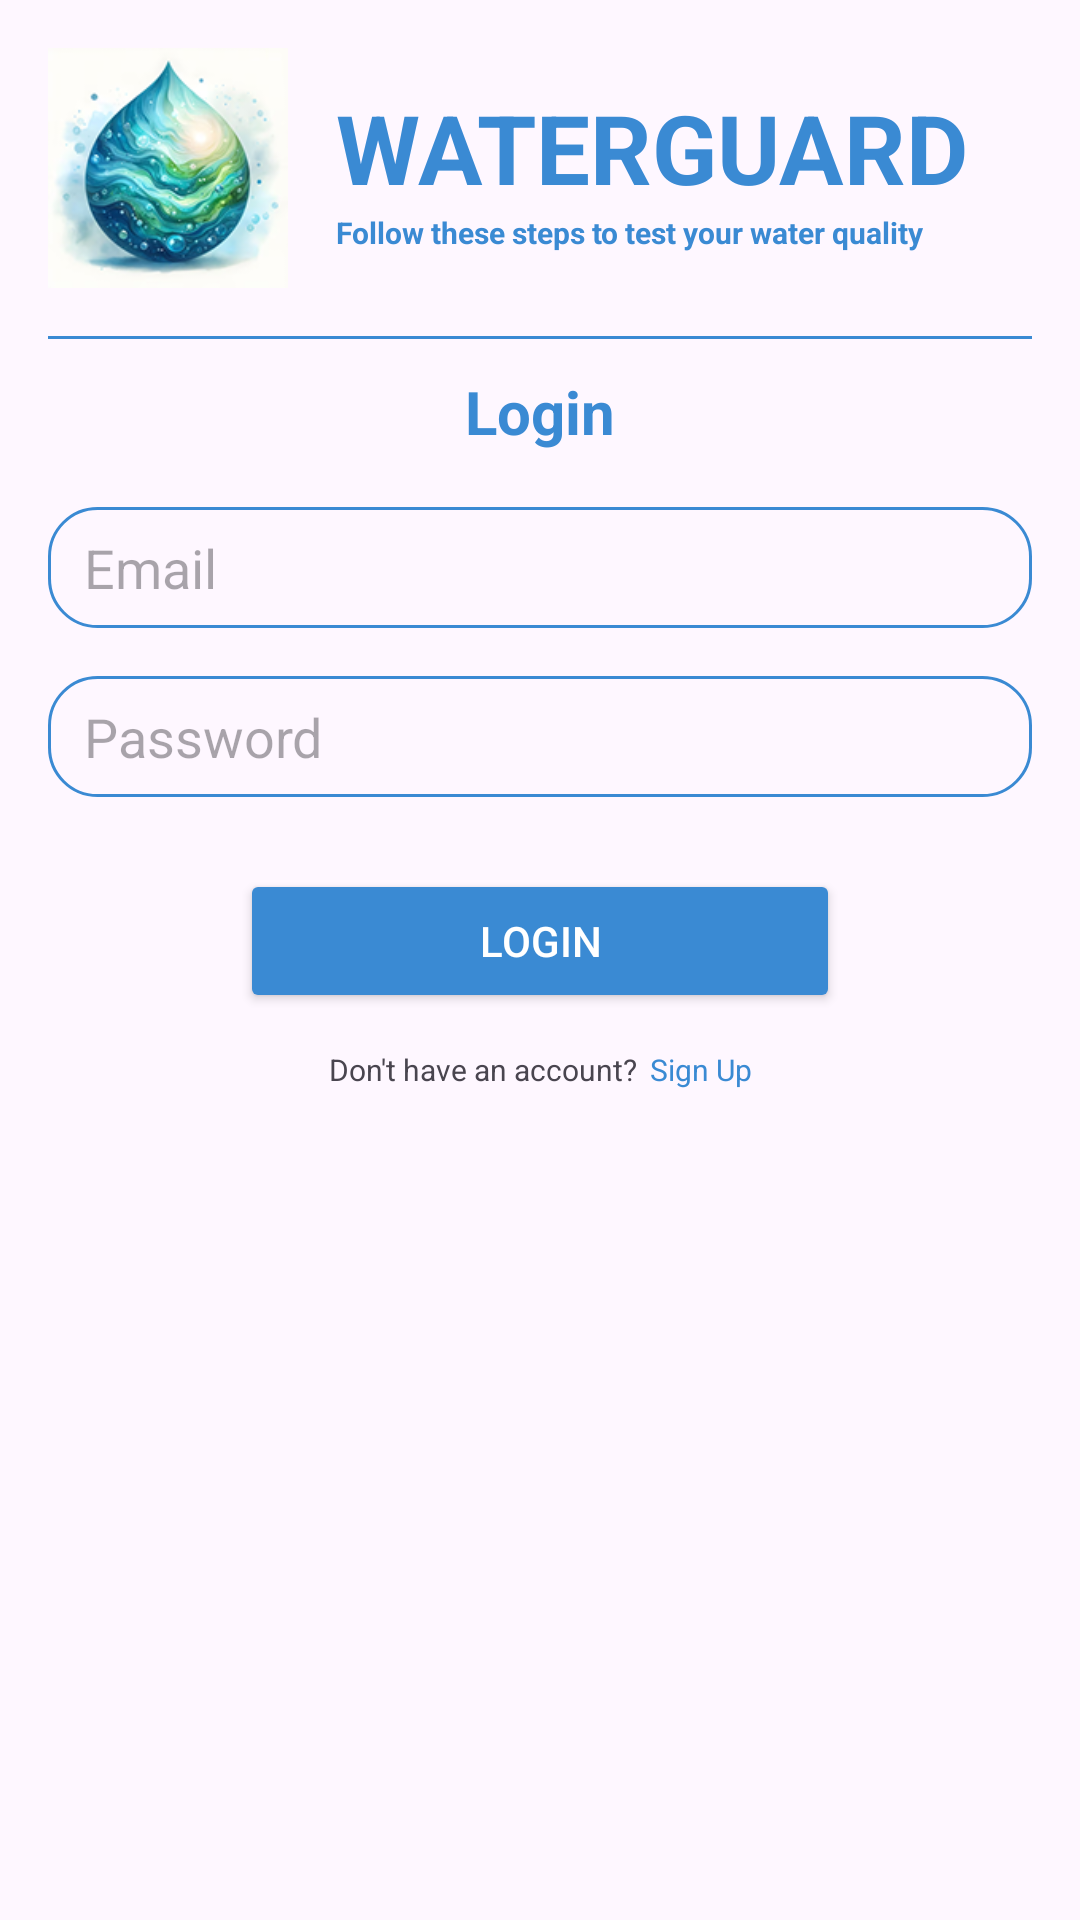

Write the Android layout XML for this screen, with the resource values it uses.
<!-- AndroidManifest.xml: application theme Theme.WaterGuard -->
<!-- res/layout/activity_login.xml -->
<?xml version="1.0" encoding="utf-8"?>
<androidx.constraintlayout.widget.ConstraintLayout xmlns:android="http://schemas.android.com/apk/res/android"
    xmlns:app="http://schemas.android.com/apk/res-auto"
    xmlns:tools="http://schemas.android.com/tools"
    android:id="@+id/main"
    android:layout_width="match_parent"
    android:layout_height="match_parent"
    android:fitsSystemWindows="true"
    tools:context=".MainActivity">

    <ImageView
        android:id="@+id/iv_logo"
        android:layout_width="80dp"
        android:layout_height="80dp"
        android:src="@drawable/logo"
        android:layout_margin="16dp"
        android:layout_marginTop="?attr/actionBarSize"
        app:layout_constraintTop_toTopOf="parent"
        app:layout_constraintStart_toStartOf="parent"/>

    <TextView
        android:id="@+id/tv_title"
        android:layout_width="wrap_content"
        android:layout_height="wrap_content"
        android:text="WATERGUARD"
        android:textColor="@color/primary"
        android:textStyle="bold"
        android:textSize="32sp"
        app:layout_constraintVertical_chainStyle="packed"
        android:layout_marginStart="16dp"
        app:layout_constraintTop_toTopOf="@id/iv_logo"
        app:layout_constraintStart_toEndOf="@id/iv_logo"
        app:layout_constraintBottom_toTopOf="@id/tv_subtitle"/>

    <TextView
        android:id="@+id/tv_subtitle"
        android:layout_width="wrap_content"
        android:layout_height="wrap_content"
        android:text="@string/test_instructions"
        android:textColor="@color/primary"
        android:textStyle="bold"
        android:textSize="10sp"
        android:layout_marginStart="16dp"
        app:layout_constraintTop_toBottomOf="@id/tv_title"
        app:layout_constraintStart_toEndOf="@id/iv_logo"
        app:layout_constraintBottom_toBottomOf="@id/iv_logo"/>

    <View
        android:id="@+id/divider"
        android:layout_width="match_parent"
        android:layout_height="1dp"
        android:layout_margin="16dp"
        android:background="@color/primary"
        app:layout_constraintStart_toStartOf="parent"
        app:layout_constraintEnd_toEndOf="parent"
        app:layout_constraintTop_toBottomOf="@id/iv_logo" />

    <ImageView
        android:id="@+id/iv_back"
        android:layout_width="16dp"
        android:layout_height="16dp"
        android:src="@drawable/ic_arrow_back"
        android:layout_margin="16dp"
        app:layout_constraintTop_toBottomOf="@id/divider"
        app:layout_constraintStart_toStartOf="parent" />

    <TextView
        android:layout_width="wrap_content"
        android:layout_height="wrap_content"
        android:text="@string/login"
        android:textSize="20sp"
        android:textColor="@color/primary"
        android:textStyle="bold"
        app:layout_constraintStart_toStartOf="parent"
        app:layout_constraintEnd_toEndOf="parent"
        app:layout_constraintTop_toTopOf="@id/iv_back"
        app:layout_constraintBottom_toBottomOf="@id/iv_back"/>

    <EditText
        android:id="@+id/et_email"
        android:layout_width="match_parent"
        android:layout_height="wrap_content"
        android:layout_marginHorizontal="16dp"
        android:layout_marginTop="24dp"
        android:paddingVertical="8dp"
        android:paddingHorizontal="12dp"
        android:hint="@string/email"
        android:background="@drawable/background_edittext"
        app:layout_constraintTop_toBottomOf="@id/iv_back" />

    <EditText
        android:id="@+id/et_password"
        android:layout_width="match_parent"
        android:layout_height="wrap_content"
        android:layout_marginHorizontal="16dp"
        android:layout_marginTop="16dp"
        android:paddingVertical="8dp"
        android:paddingHorizontal="12dp"
        android:inputType="textPassword"
        android:hint="@string/password"
        android:background="@drawable/background_edittext"
        app:layout_constraintTop_toBottomOf="@id/et_email" />

    <Button
        android:id="@+id/btn_login"
        android:layout_width="200dp"
        android:layout_height="wrap_content"
        android:layout_marginTop="24dp"
        android:text="@string/login"
        android:backgroundTint="@color/primary"
        android:textColor="@color/white"
        app:layout_constraintTop_toBottomOf="@id/et_password"
        app:layout_constraintStart_toStartOf="parent"
        app:layout_constraintEnd_toEndOf="parent" />

    <TextView
        android:id="@+id/tv_dont_have_account"
        android:layout_width="wrap_content"
        android:layout_height="wrap_content"
        android:text="@string/dont_have_account"
        android:layout_marginTop="12dp"
        android:textSize="10sp"
        app:layout_constraintHorizontal_chainStyle="packed"
        app:layout_constraintTop_toBottomOf="@id/btn_login"
        app:layout_constraintStart_toStartOf="parent"
        app:layout_constraintEnd_toStartOf="@id/tv_sign_up"/>

    <TextView
        android:id="@+id/tv_sign_up"
        android:layout_width="wrap_content"
        android:layout_height="wrap_content"
        android:text="@string/sign_up"
        android:textColor="@color/primary"
        android:textSize="10sp"
        android:layout_marginStart="4dp"
        android:layout_marginTop="12dp"
        app:layout_constraintTop_toBottomOf="@id/btn_login"
        app:layout_constraintEnd_toEndOf="parent"
        app:layout_constraintStart_toEndOf="@id/tv_dont_have_account"/>

</androidx.constraintlayout.widget.ConstraintLayout>
<!-- resources referenced by this layout -->
<resources>
  <color name="primary">#3A8AD3</color>
  <color name="white">#FFFFFFFF</color>
  <!-- drawable background_edittext (drawable) -->
  <?xml version="1.0" encoding="utf-8"?>
  <shape android:shape="rectangle" xmlns:android="http://schemas.android.com/apk/res/android">
      <corners android:radius="16dp" />
      <stroke android:color="@color/primary" android:width="1dp" />
  </shape>
  <!-- drawable logo: png bitmap (drawable, 41818 bytes) -->
  <string name="dont_have_account">Don\'t have an account?</string>
  <string name="email">Email</string>
  <string name="login">Login</string>
  <string name="password">Password</string>
  <string name="sign_up">Sign Up</string>
  <string name="test_instructions">Follow these steps to test your water quality</string>
  <style name="Theme.WaterGuard" parent="Base.Theme.WaterGuard" />
  <style name="Base.Theme.WaterGuard" parent="Theme.Material3.DayNight.NoActionBar">
          
          <item name="android:windowTranslucentStatus">false</item>
          <item name="android:windowLightStatusBar">true</item>
          <item name="android:statusBarColor">@android:color/transparent</item>
          
          
          <item name="android:navigationBarColor">@android:color/transparent</item>
          <item name="android:windowLightNavigationBar" tools:targetApi="o_mr1">true</item>
          
          
          <item name="android:windowLayoutInDisplayCutoutMode" tools:targetApi="o_mr1">shortEdges</item>
          
          
          <item name="android:enforceStatusBarContrast" tools:targetApi="q">false</item>
          <item name="android:enforceNavigationBarContrast" tools:targetApi="q">false</item>
      </style>
</resources>
